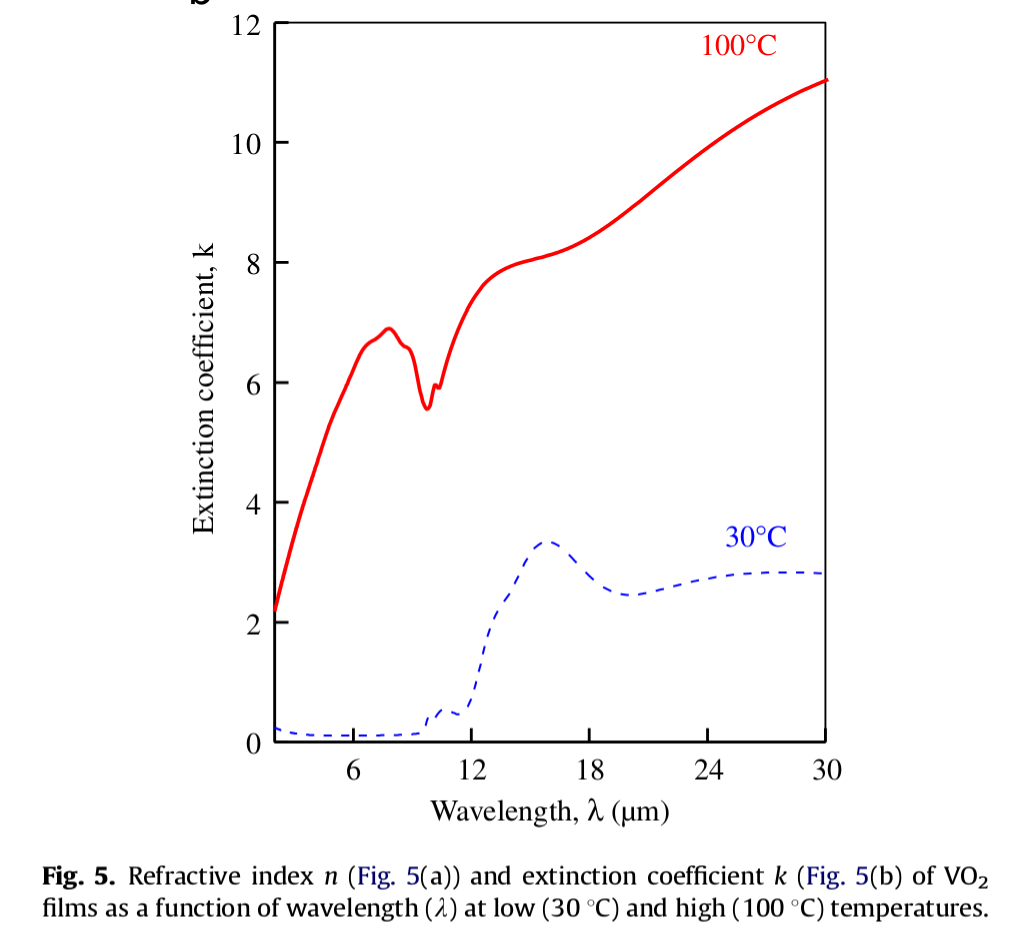

The table this chart was drawn from, first rows:
x, 30degC, 100degC
2.07643e-06, 0.2364, 2.323
2.2293e-06, 0.2163, 2.489
2.33121e-06, 0.2028, 2.64
2.48408e-06, 0.1839, 2.806
2.58599e-06, 0.1714, 2.973
2.73885e-06, 0.1525, 3.123
2.84076e-06, 0.1468, 3.29
2.99363e-06, 0.1384, 3.457
3.04459e-06, 0.1356, 3.507
3.1465e-06, 0.1355, 3.607
3.29936e-06, 0.1354, 3.774
3.45223e-06, 0.1353, 3.924
3.6051e-06, 0.1352, 4.091
3.75796e-06, 0.1267, 4.241
3.91083e-06, 0.1183, 4.408
4.06369e-06, 0.1182, 4.558
4.21656e-06, 0.1181, 4.724
4.36943e-06, 0.118, 4.891
4.47134e-06, 0.1179, 4.991
4.52229e-06, 0.1179, 5.041
4.67516e-06, 0.1177, 5.208
4.82803e-06, 0.1176, 5.321
4.87898e-06, 0.1176, 5.358
5.03185e-06, 0.1175, 5.508
5.23567e-06, 0.1174, 5.658
5.43949e-06, 0.1172, 5.825
5.5414e-06, 0.1171, 5.9
5.64331e-06, 0.1147, 5.975
5.84713e-06, 0.1098, 6.125
6.05096e-06, 0.1049, 6.275
6.25478e-06, 0.09996, 6.395
6.30573e-06, 0.09993, 6.425
6.50955e-06, 0.09978, 6.575
6.61146e-06, 0.09971, 6.6
6.9172e-06, 0.0995, 6.675
7.07006e-06, 0.09939, 6.713
7.32484e-06, 0.1096, 6.775
7.47771e-06, 0.1158, 6.825
7.68153e-06, 0.1157, 6.892
7.83439e-06, 0.1156, 6.892
8.03822e-06, 0.1154, 6.838
8.08917e-06, 0.1154, 6.825
8.34395e-06, 0.1152, 6.691
8.3949e-06, 0.1152, 6.67
8.54777e-06, 0.1196, 6.607
8.75159e-06, 0.1255, 6.574
8.95541e-06, 0.1315, 6.467
9.00637e-06, 0.1314, 6.44
9.10828e-06, 0.1314, 6.273
9.26115e-06, 0.1313, 6.106
9.3121e-06, 0.1312, 6.031
9.36306e-06, 0.15, 5.956
9.46497e-06, 0.1874, 5.789
9.61783e-06, 0.2437, 5.622
9.66879e-06, 0.2624, 5.555
9.71975e-06, 0.2811, 5.572
9.7707e-06, 0.3979, 5.588
9.87261e-06, 0.3979, 5.622
9.97452e-06, 0.3978, 5.733
1.00255e-05, 0.4061, 5.789
... 111 more rows
